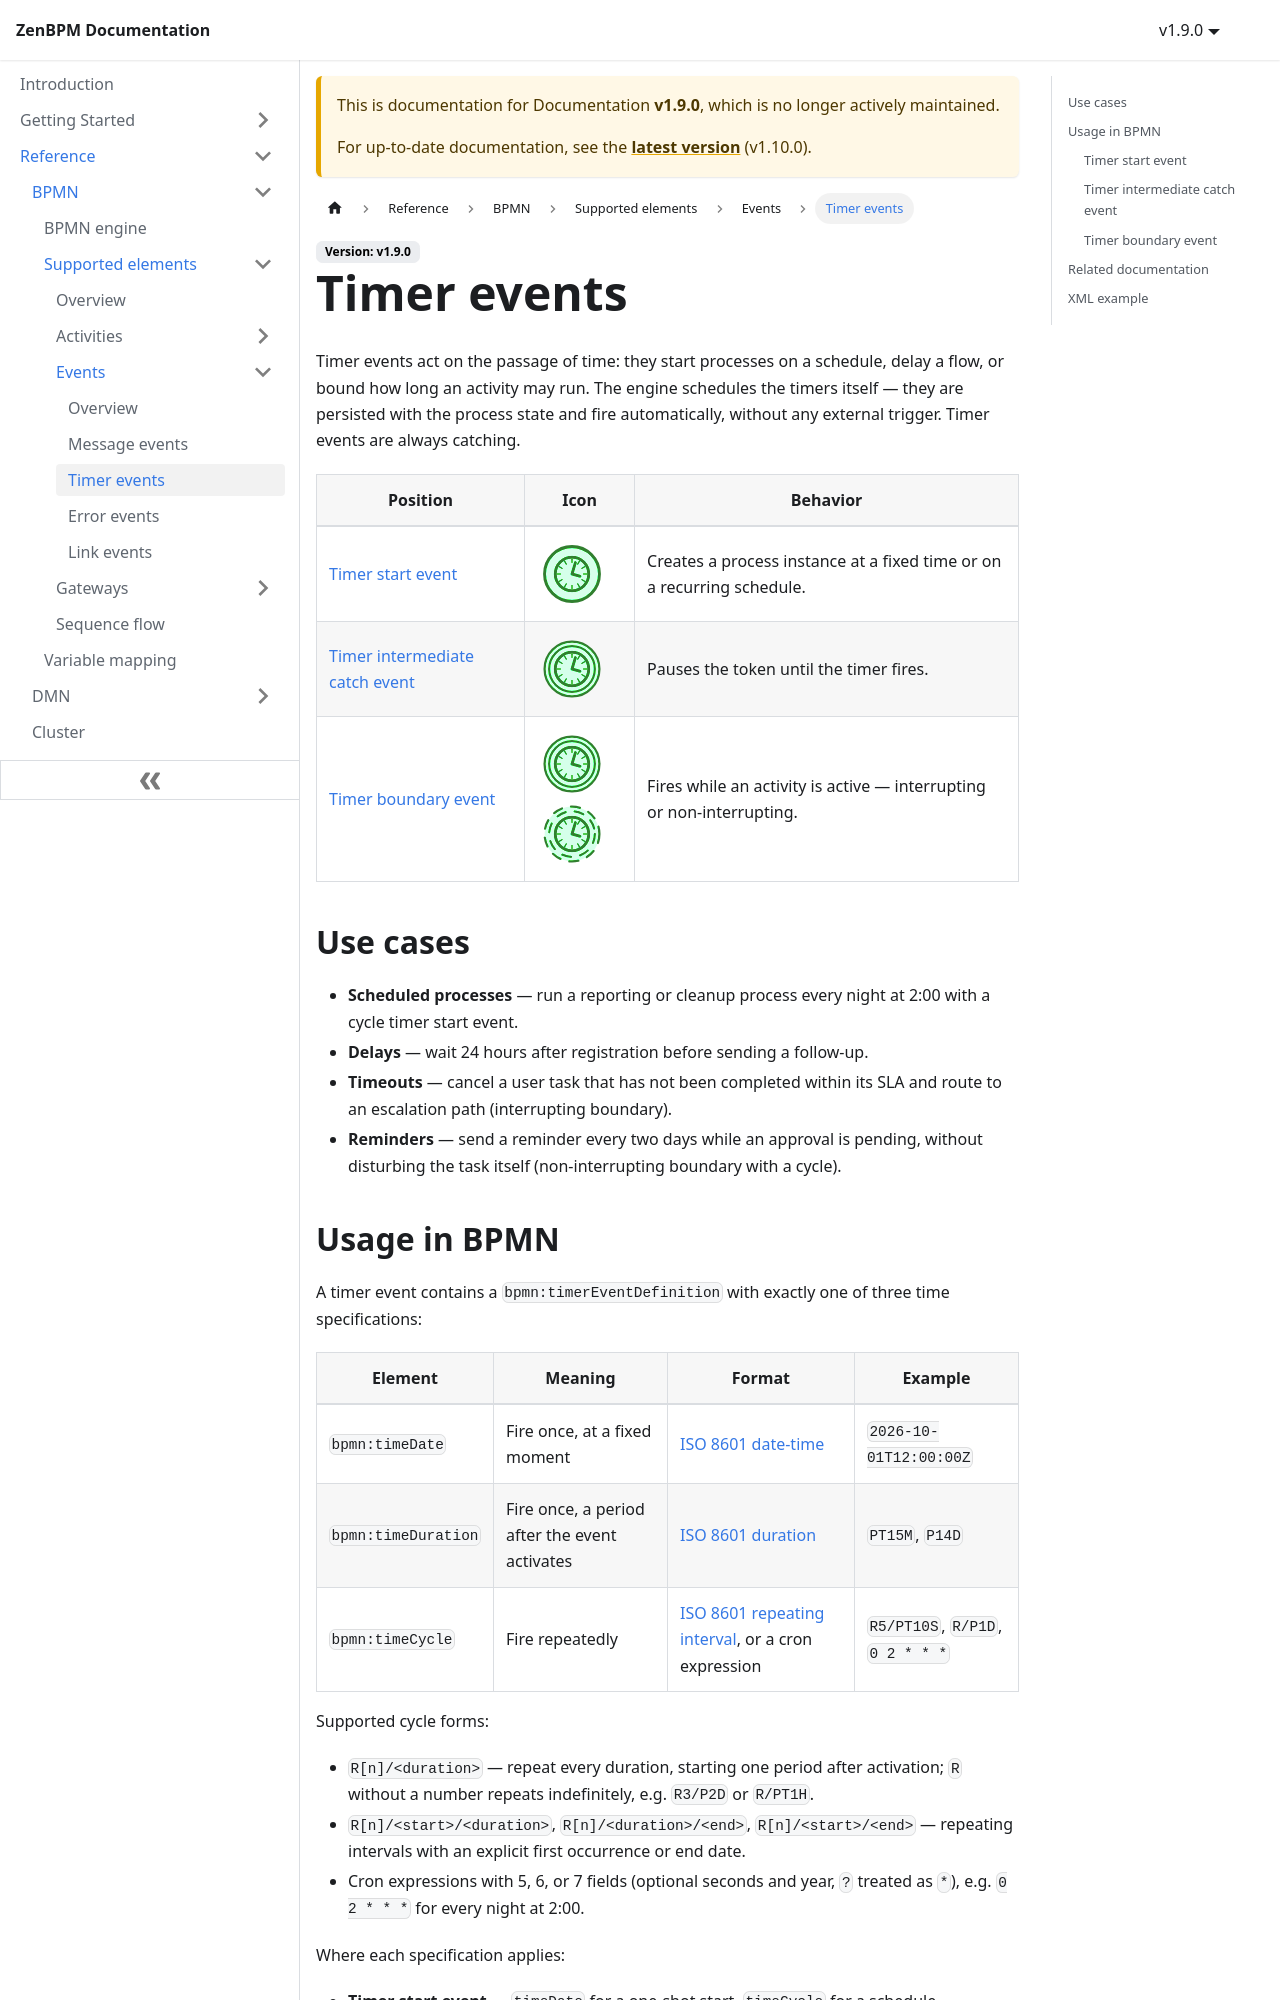

repository: pbinitiative/zenbpm-docusaurus · page: v1.9.0/reference/bpmn/supported-elements/events/timer-events/index.html · generator: docusaurus

---
sidebar_position: 20
---

# Timer events

Timer events act on the passage of time: they start processes on a schedule, delay a flow, or bound how long an activity may run. The engine schedules the timers itself — they are persisted with the process state and fire automatically, without any external trigger. Timer events are always catching.

<table className="bpmn-types-table">
  <thead>
    <tr>
      <th>Position</th>
      <th style={{width: '110px'}}>Icon</th>
      <th>Behavior</th>
    </tr>
  </thead>
  <tbody>
    <tr>
      <td><a href="#timer-start-event">Timer start event</a></td>
      <td><a href="#timer-start-event"><img className="bpmn-supported" src={require('!url-loader!../../../assets/bpmn/events/timer-start.svg').default} alt="Timer start event" height="70" /></a></td>
      <td>Creates a process instance at a fixed time or on a recurring schedule.</td>
    </tr>
    <tr>
      <td><a href="#timer-intermediate-catch-event">Timer intermediate catch event</a></td>
      <td><a href="#timer-intermediate-catch-event"><img className="bpmn-supported" src={require('!url-loader!../../../assets/bpmn/events/timer-intermediate-catch.svg').default} alt="Timer intermediate catch event" height="70" /></a></td>
      <td>Pauses the token until the timer fires.</td>
    </tr>
    <tr>
      <td><a href="#timer-boundary-event">Timer boundary event</a></td>
      <td><a href="#timer-boundary-event"><img className="bpmn-supported" src={require('!url-loader!../../../assets/bpmn/events/timer-boundary-interrupting.svg').default} alt="Timer boundary event (interrupting)" height="70" /> <img className="bpmn-supported" src={require('!url-loader!../../../assets/bpmn/events/timer-boundary-non-interrupting.svg').default} alt="Timer boundary event (non-interrupting)" height="70" /></a></td>
      <td>Fires while an activity is active — interrupting or non-interrupting.</td>
    </tr>
  </tbody>
</table>

## Use cases

- **Scheduled processes** — run a reporting or cleanup process every night at 2:00 with a cycle timer start event.
- **Delays** — wait 24 hours after registration before sending a follow-up.
- **Timeouts** — cancel a user task that has not been completed within its SLA and route to an escalation path (interrupting boundary).
- **Reminders** — send a reminder every two days while an approval is pending, without disturbing the task itself (non-interrupting boundary with a cycle).
